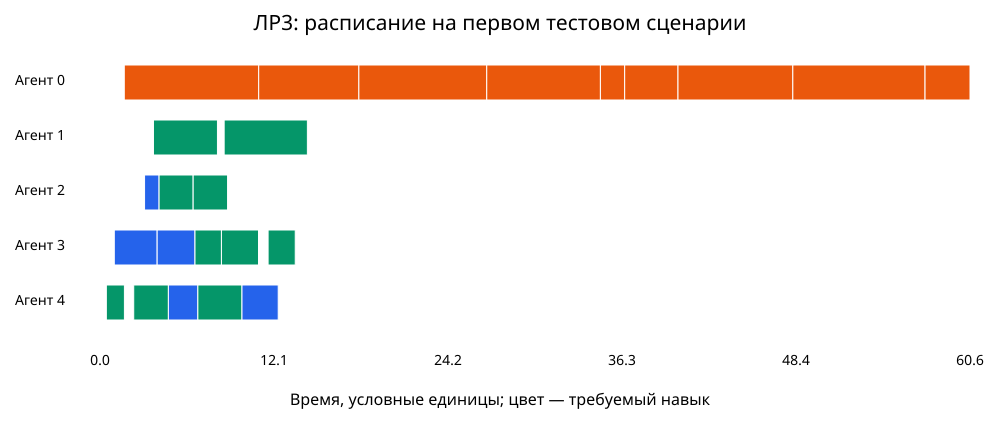

Data behind this chart, as committed beside it:
task, agent, release, deadline, skill, start, end, duration
0, 4, 0.4413, 12.66, 2, 0.4413, 1.699, 1.258
1, 3, 0.9944, 12.4, 0, 0.9944, 3.978, 2.984
2, 0, 1.69, 9.067, 1, 1.69, 11.05, 9.357
3, 4, 2.347, 13.74, 2, 2.347, 4.76, 2.413
4, 2, 3.102, 15.26, 0, 3.102, 4.112, 1.011
5, 3, 3.523, 10.34, 0, 3.978, 6.612, 2.634
6, 1, 3.722, 14.75, 2, 3.722, 8.176, 4.454
7, 2, 3.881, 11.75, 2, 4.112, 6.484, 2.372
8, 0, 4.142, 16.4, 1, 11.05, 18.02, 6.973
9, 4, 4.616, 16.35, 0, 4.76, 6.812, 2.051
10, 3, 4.858, 16.57, 2, 6.612, 8.453, 1.841
11, 0, 4.977, 12.42, 1, 18.02, 26.92, 8.901
12, 0, 5.338, 12.95, 1, 26.92, 34.83, 7.912
13, 4, 5.682, 15.57, 2, 6.812, 9.883, 3.071
14, 2, 5.821, 12.21, 2, 6.484, 8.88, 2.396
15, 0, 6.321, 13.24, 1, 34.83, 36.52, 1.688
16, 3, 7.257, 13.65, 2, 8.453, 11.03, 2.58
17, 0, 7.671, 17.44, 1, 36.52, 40.23, 3.712
18, 1, 8.642, 18.69, 2, 8.642, 14.44, 5.793
19, 0, 9.009, 18.91, 1, 40.23, 48.23, 7.993
20, 4, 9.785, 19.18, 0, 9.883, 12.4, 2.522
21, 0, 10.34, 21.6, 1, 48.23, 57.43, 9.203
22, 0, 11.3, 26.49, 1, 57.43, 60.56, 3.13
23, 3, 11.7, 19.04, 2, 11.7, 13.59, 1.89
